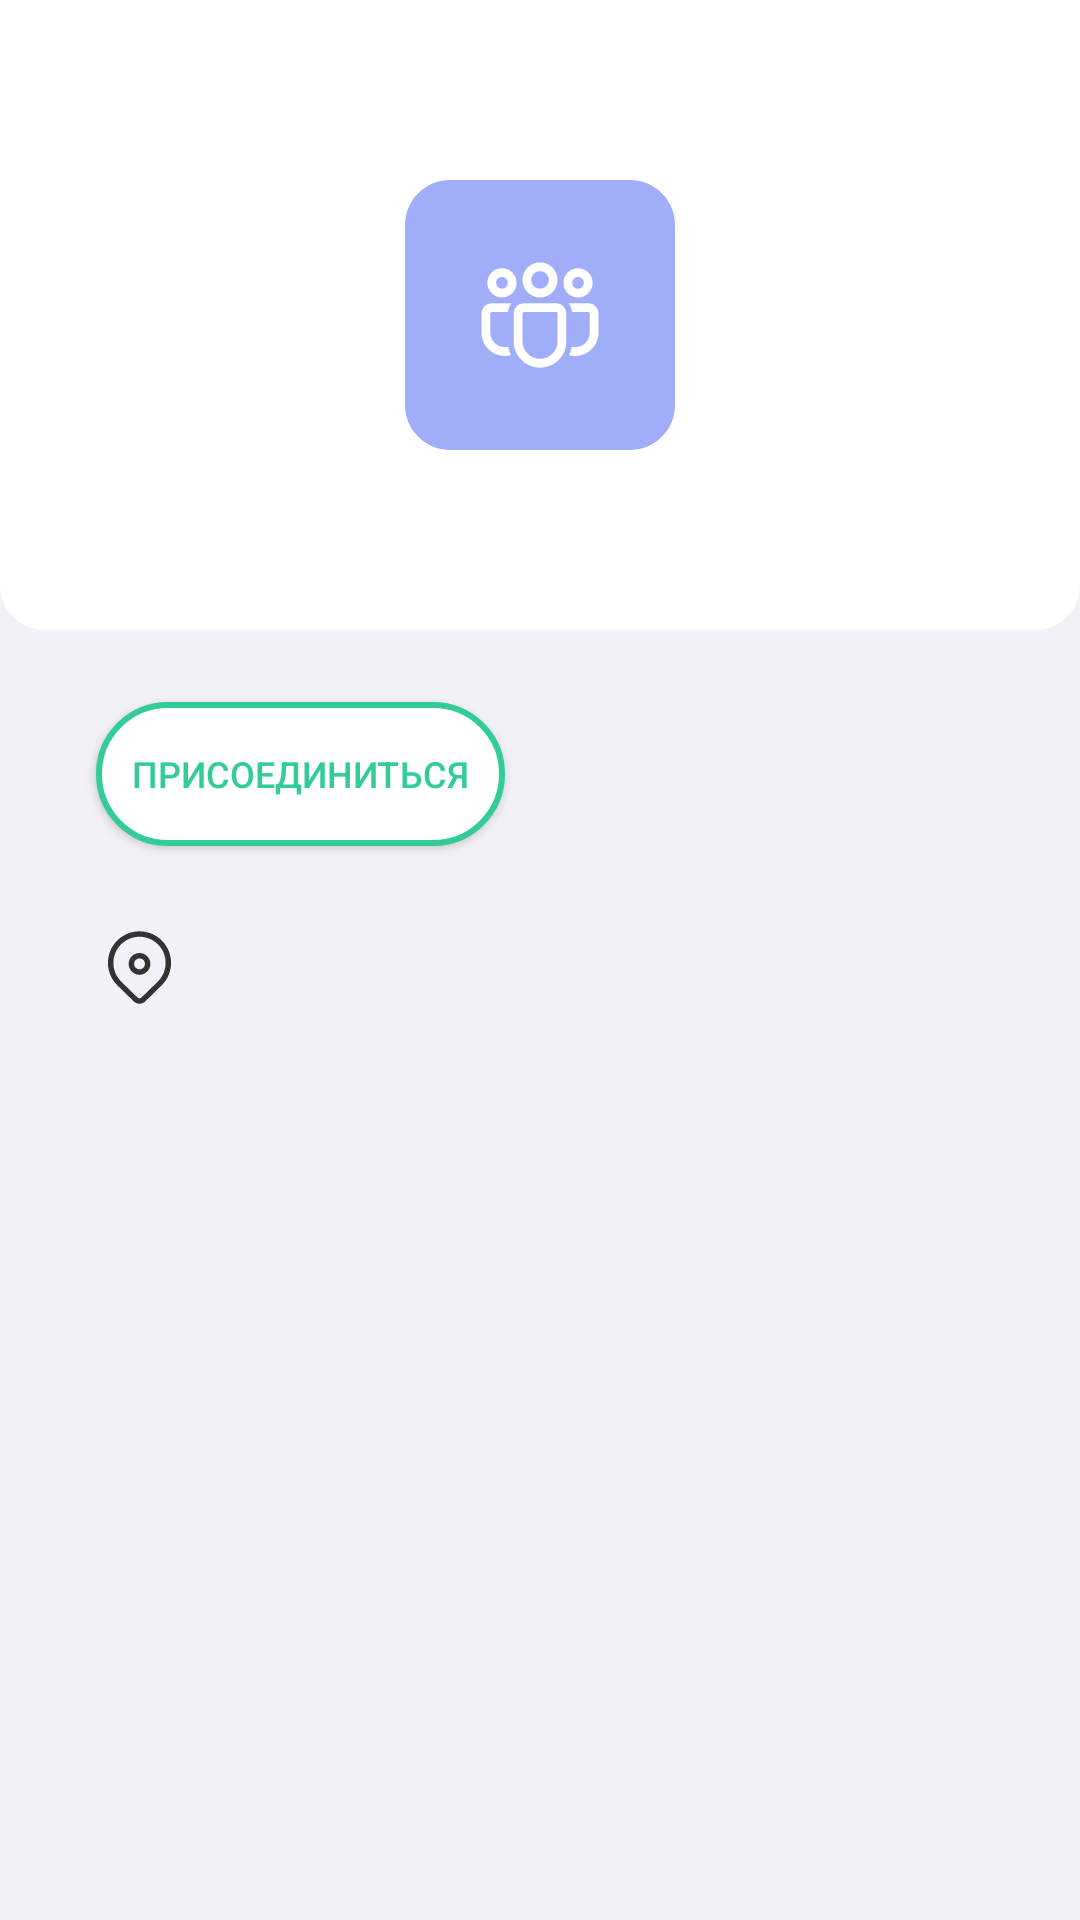

Layout XML and referenced resources for this Android screen:
<!-- AndroidManifest.xml: application theme Base.Theme.AndroidBootcamp2025Frontend -->
<!-- res/layout/fragment_organization_detail.xml -->
<?xml version="1.0" encoding="utf-8"?>
<androidx.constraintlayout.widget.ConstraintLayout xmlns:android="http://schemas.android.com/apk/res/android"
    xmlns:app="http://schemas.android.com/apk/res-auto"
    xmlns:tools="http://schemas.android.com/tools"
    android:id="@+id/frameLayout2"
    android:layout_width="match_parent"
    android:layout_height="match_parent"
    android:background="@color/bg"
    tools:context=".ui.ogranizations.detail.OrganizationDetailFragment">

    <androidx.constraintlayout.widget.ConstraintLayout
        android:id="@+id/constraintLayout2"
        android:layout_width="0dp"
        android:layout_height="210dp"
        android:background="@drawable/header_round"
        android:backgroundTint="@color/backgroundSecondary"
        app:layout_constraintEnd_toEndOf="parent"
        app:layout_constraintStart_toStartOf="parent"
        app:layout_constraintTop_toTopOf="parent">

        <ImageButton
            android:id="@+id/arrowBack2"
            android:layout_width="50dp"
            android:layout_height="50dp"
            android:layout_marginStart="16dp"
            android:layout_marginTop="32dp"
            android:background="@android:color/transparent"
            android:contentDescription="TODO"
            android:src="@drawable/frame"
            app:layout_constraintStart_toStartOf="parent"
            app:layout_constraintTop_toTopOf="parent"
            app:tint="@color/arrowBack" />

        <ImageView
            android:id="@+id/imageView"
            android:layout_width="wrap_content"
            android:layout_height="wrap_content"
            android:src="@drawable/organization_detai_avatar"
            app:layout_constraintBottom_toBottomOf="parent"
            app:layout_constraintEnd_toEndOf="parent"
            app:layout_constraintStart_toStartOf="parent"
            app:layout_constraintTop_toTopOf="parent" />

        <TextView
            android:id="@+id/name"
            android:layout_width="wrap_content"
            android:layout_height="wrap_content"
            android:layout_marginTop="14dp"
            android:layout_marginBottom="10dp"
            android:fontFamily="@font/montserrat_extrabold"
            android:textColor="@color/textPrimary"
            android:textSize="20sp"
            app:layout_constraintBottom_toBottomOf="parent"
            app:layout_constraintEnd_toEndOf="parent"
            app:layout_constraintStart_toStartOf="parent"
            app:layout_constraintTop_toBottomOf="@+id/imageView"
            tools:text="Добрые руки" />
    </androidx.constraintlayout.widget.ConstraintLayout>

    <androidx.constraintlayout.widget.ConstraintLayout
        android:layout_width="0dp"
        android:layout_height="0dp"
        app:layout_constraintBottom_toBottomOf="parent"
        app:layout_constraintEnd_toEndOf="parent"
        app:layout_constraintHorizontal_bias="0.0"
        app:layout_constraintStart_toStartOf="parent"
        app:layout_constraintTop_toBottomOf="@+id/constraintLayout2"
        app:layout_constraintVertical_bias="0.0">

        <androidx.constraintlayout.widget.ConstraintLayout
            android:id="@+id/constraintLayout3"
            android:layout_width="match_parent"
            android:layout_height="wrap_content"
            android:layout_marginTop="26dp"
            app:layout_constraintEnd_toEndOf="parent"
            app:layout_constraintStart_toStartOf="parent"
            app:layout_constraintTop_toBottomOf="@+id/button">

            <ImageView
                android:id="@+id/imageView4"
                android:layout_width="wrap_content"
                android:layout_height="wrap_content"
                android:layout_marginStart="32dp"
                android:src="@drawable/geo"
                app:layout_constraintBottom_toBottomOf="parent"
                app:layout_constraintStart_toStartOf="parent"
                app:layout_constraintTop_toTopOf="parent"
                app:tint="@color/textPrimary" />

            <TextView
                android:id="@+id/address"
                android:layout_width="0dp"
                android:layout_height="wrap_content"
                android:layout_marginStart="12dp"
                android:fontFamily="@font/montserrat_semibold"
                android:maxLines="3"
                android:singleLine="false"
                android:textColor="@color/textPrimary"
                android:textSize="16sp"
                app:layout_constraintBottom_toBottomOf="parent"
                app:layout_constraintEnd_toEndOf="parent"
                app:layout_constraintStart_toEndOf="@+id/imageView4"
                app:layout_constraintTop_toTopOf="parent"
                tools:text="ул. Пушкина" />
        </androidx.constraintlayout.widget.ConstraintLayout>

        <androidx.constraintlayout.widget.ConstraintLayout
            android:id="@+id/constraintLayout4"
            android:layout_width="0dp"
            android:layout_height="wrap_content"
            android:layout_marginTop="13dp"
            app:layout_constraintEnd_toEndOf="parent"
            app:layout_constraintStart_toStartOf="parent"
            app:layout_constraintTop_toBottomOf="@+id/constraintLayout3">

            <TextView
                android:id="@+id/count"
                android:layout_width="wrap_content"
                android:layout_height="wrap_content"
                android:layout_marginStart="12dp"
                android:fontFamily="@font/montserrat_semibold"
                android:textColor="@color/textPrimary"
                android:textSize="16sp"
                app:layout_constraintBottom_toBottomOf="parent"
                app:layout_constraintStart_toEndOf="@+id/imageView5"
                app:layout_constraintTop_toTopOf="parent"
                tools:text="Волонтеры: 425" />

            <ImageView
                android:id="@+id/imageView5"
                android:layout_width="wrap_content"
                android:layout_height="wrap_content"
                android:layout_marginStart="32dp"
                android:src="@drawable/volunteers_counter"
                app:layout_constraintBottom_toBottomOf="parent"
                app:layout_constraintStart_toStartOf="parent"
                app:layout_constraintTop_toTopOf="parent"
                app:tint="@color/textPrimary" />
        </androidx.constraintlayout.widget.ConstraintLayout>

        <Button
            android:id="@+id/button"
            android:layout_width="wrap_content"
            android:layout_height="wrap_content"
            android:layout_marginStart="32dp"
            android:layout_marginTop="24dp"
            android:background="@drawable/join_button_shape"
            android:paddingStart="12dp"
            android:paddingEnd="12dp"
            android:text="@string/join"
            android:scrollHorizontally="false"
            android:singleLine="false"
            android:textColor="@color/green"
            android:textSize="12sp"
            app:layout_constraintStart_toStartOf="parent"
            app:layout_constraintTop_toTopOf="parent" />

        <androidx.recyclerview.widget.RecyclerView
            android:id="@+id/content"
            android:layout_width="match_parent"
            android:layout_height="0dp"
            android:layout_marginTop="32dp"
            android:visibility="visible"
            app:layoutManager="androidx.recyclerview.widget.LinearLayoutManager"
            app:layout_constraintBottom_toBottomOf="parent"
            app:layout_constraintTop_toBottomOf="@+id/constraintLayout4"
            tools:listitem="@layout/item_user"
            tools:visibility="visible" />
    </androidx.constraintlayout.widget.ConstraintLayout>
</androidx.constraintlayout.widget.ConstraintLayout>
<!-- res/layout/item_user.xml (included above) -->
<?xml version="1.0" encoding="utf-8"?>
<androidx.constraintlayout.widget.ConstraintLayout xmlns:android="http://schemas.android.com/apk/res/android"
    xmlns:app="http://schemas.android.com/apk/res-auto"
    xmlns:tools="http://schemas.android.com/tools"
    android:layout_width="match_parent"
    android:layout_height="wrap_content"
    android:layout_marginStart="36dp"
    android:layout_marginTop="7dp"
    android:layout_marginEnd="36dp"
    android:layout_marginBottom="7dp">

    <View
        android:id="@+id/view1"
        android:layout_width="80dp"
        android:layout_height="80dp"
        android:background="@drawable/list_decor_item"
        app:layout_constraintBottom_toBottomOf="parent"
        app:layout_constraintStart_toStartOf="parent"
        app:layout_constraintTop_toTopOf="parent" />

    <ImageView
        android:id="@+id/userImg"
        android:layout_width="50dp"
        android:layout_height="50dp"
        android:background="@drawable/round_shape"
        android:clipToOutline="true"
        android:contentDescription="@string/app_name"
        android:outlineProvider="background"
        app:layout_constraintBottom_toBottomOf="parent"
        app:layout_constraintEnd_toEndOf="@+id/view1"
        app:layout_constraintHorizontal_bias="0.533"
        app:layout_constraintStart_toStartOf="@+id/view1"
        app:layout_constraintTop_toTopOf="@+id/view1"
        tools:src="@tools:sample/avatars" />

    <TextView
        android:id="@+id/name"
        android:layout_width="wrap_content"
        android:layout_height="wrap_content"
        android:layout_marginStart="20dp"
        android:layout_marginTop="4dp"
        android:layout_marginBottom="9dp"
        android:fontFamily="@font/montserrat_semibold"
        android:text="@tools:sample/full_names"
        android:textColor="@color/textPrimary"
        android:textSize="14sp"
        app:layout_constraintBottom_toTopOf="@+id/email"
        app:layout_constraintStart_toEndOf="@+id/view1"
        app:layout_constraintTop_toTopOf="parent" />

    <TextView
        android:id="@+id/count"
        android:layout_width="wrap_content"
        android:layout_height="wrap_content"
        android:layout_marginStart="20dp"
        android:layout_marginTop="8dp"
        android:fontFamily="@font/montserrat_medium"
        android:text="@string/free_status"
        android:textColor="@color/textPrimary"
        android:textSize="12sp"
        app:layout_constraintStart_toEndOf="@+id/view1"
        app:layout_constraintTop_toBottomOf="@+id/email" />

    <TextView
        android:id="@+id/email"
        android:layout_width="wrap_content"
        android:layout_height="wrap_content"
        android:layout_marginStart="20dp"
        android:fontFamily="@font/montserrat_medium"
        android:textColor="@color/textPrimary"
        android:textSize="12sp"
        app:layout_constraintBottom_toTopOf="@+id/count"
        app:layout_constraintEnd_toEndOf="parent"
        app:layout_constraintHorizontal_bias="0.0"
        app:layout_constraintStart_toEndOf="@+id/view1"
        app:layout_constraintTop_toBottomOf="@+id/name"
        tools:text="example@test.ru" />

</androidx.constraintlayout.widget.ConstraintLayout>
<!-- resources referenced by this layout -->
<resources>
  <color name="arrowBack">#333333</color>
  <color name="backgroundSecondary">#FFFFFFFF</color>
  <color name="bg">#F2F1F7</color>
  <color name="green">#33CC99</color>
  <color name="textPrimary">#333333</color>
  <!-- drawable geo (drawable) -->
  <vector xmlns:android="http://schemas.android.com/apk/res/android"
      android:width="29dp"
      android:height="29dp"
      android:viewportWidth="29"
      android:viewportHeight="29">
    <path
        android:pathData="M7.06,5.52C11.169,1.411 17.831,1.411 21.94,5.52C26.049,9.628 26.049,16.29 21.94,20.399L20.506,21.817C19.448,22.855 18.077,24.189 16.39,25.82C15.336,26.839 13.664,26.838 12.61,25.819L8.392,21.716C7.862,21.195 7.418,20.756 7.06,20.399C2.952,16.29 2.952,9.628 7.06,5.52ZM20.658,6.801C17.257,3.4 11.743,3.4 8.342,6.801C4.941,10.202 4.941,15.716 8.342,19.117L10.139,20.89C11.128,21.859 12.372,23.068 13.87,24.517C14.222,24.856 14.779,24.856 15.13,24.517L19.232,20.527C19.799,19.971 20.274,19.501 20.658,19.117C24.059,15.716 24.059,10.202 20.658,6.801ZM14.5,9.665C16.503,9.665 18.127,11.289 18.127,13.292C18.127,15.295 16.503,16.919 14.5,16.919C12.497,16.919 10.873,15.295 10.873,13.292C10.873,11.289 12.497,9.665 14.5,9.665ZM14.5,11.477C13.498,11.477 12.686,12.29 12.686,13.292C12.686,14.294 13.498,15.106 14.5,15.106C15.502,15.106 16.315,14.294 16.315,13.292C16.315,12.29 15.502,11.477 14.5,11.477Z"
        android:fillColor="#000000"/>
  </vector>
  <!-- drawable header_round (drawable) -->
  <?xml version="1.0" encoding="utf-8"?>
  <shape xmlns:android="http://schemas.android.com/apk/res/android">
      <solid android:color="@color/backgroundSecondary" />
      <corners android:bottomLeftRadius="15dp"
          android:bottomRightRadius="15dp"/>
  </shape>
  <!-- drawable join_button_shape (drawable) -->
  <?xml version="1.0" encoding="utf-8"?>
  <shape xmlns:android="http://schemas.android.com/apk/res/android">
      <solid android:color="@color/backgroundSecondary"/>
      <stroke android:color="@color/green"
          android:width="2dp"/>
      <corners android:radius="30dp"/>
  
  </shape>
  <!-- drawable organization_detai_avatar: vector/xml drawable (drawable, 2629 chars, omitted) -->
  <string name="app_name">Android-Bootcamp-2025-Frontend</string>
  <string name="free_status">Не занят</string>
  <string name="join">Присоединиться</string>
  <style name="Base.Theme.AndroidBootcamp2025Frontend" parent="Theme.AppCompat.DayNight.NoActionBar">
          
          <item name="android:windowSplashScreenBackground">@color/green</item>
          <item name="android:windowSplashScreenAnimatedIcon">@drawable/splash_img</item>
      </style>
</resources>
